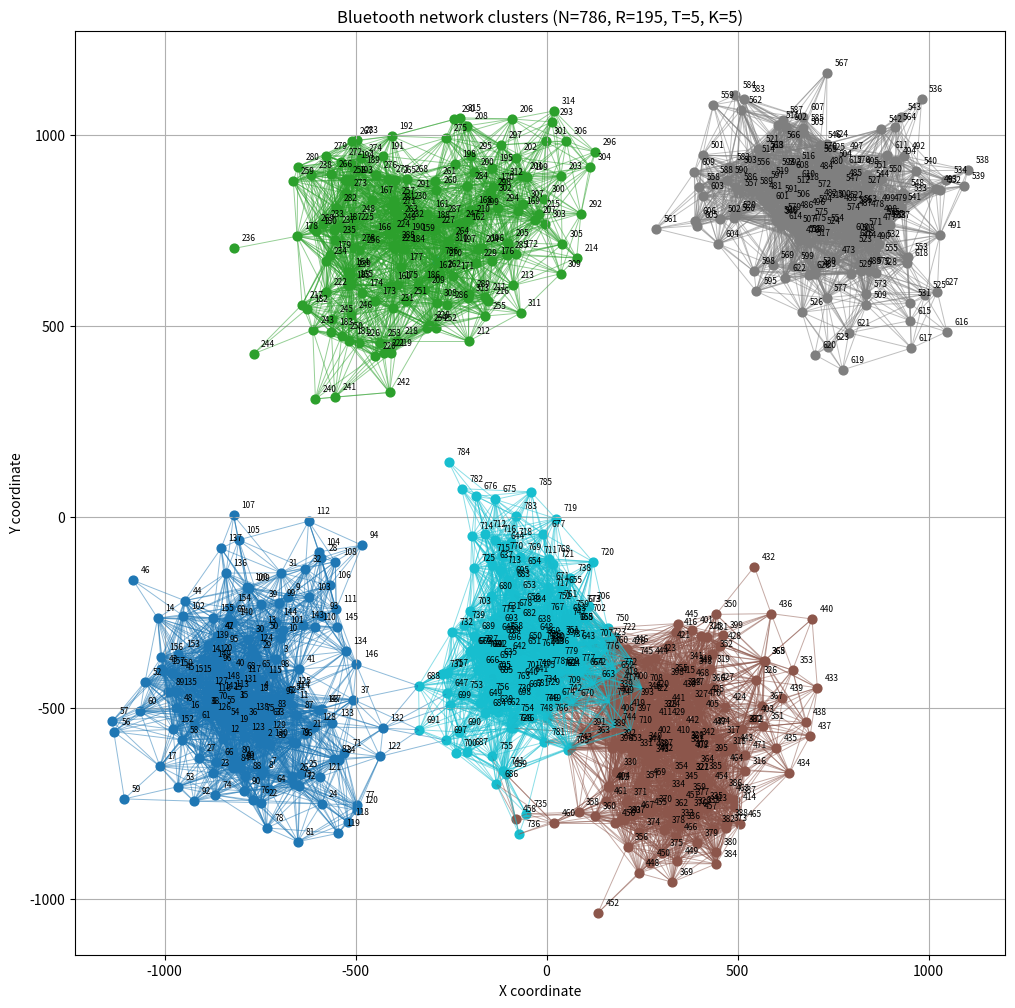

Python code for this plot:
import math
import random
import matplotlib.pyplot as plt
from collections import deque

# 參數設定
N = random.randint(100, 1000)    # 點數
R = random.randint(100, 300)    # 最大連接距離
T = random.randint(5, 15)       # TTL，畫圖用不到

K = random.randint(5, 10)        # 群集數

# 產生群集中心，彼此距離至少 3*R
cluster_centers = []
def dist_sq(p1, p2):
    return (p1[0]-p2[0])**2 + (p1[1]-p2[1])**2

while len(cluster_centers) < K:
    cx = random.randint(-1000, 1000)
    cy = random.randint(-1000, 1000)
    if all(dist_sq((cx, cy), c) >= (3*R)**2 for c in cluster_centers):
        cluster_centers.append((cx, cy))

# 平均分配每群集點數
cluster_sizes = [N // K] * K
for i in range(N % K):
    cluster_sizes[i] += 1

points = []
cluster_of_point = []

# 擴散生成點，類似 BFS
max_layers = 10
max_branch = 5

for c in range(K):
    need = cluster_sizes[c]
    q = deque()
    q.append(cluster_centers[c])
    points.append(cluster_centers[c])
    cluster_of_point.append(c)
    need -= 1

    layer = 0
    while need > 0 and q and layer < max_layers:
        sz = len(q)
        for _ in range(sz):
            if need <= 0:
                break
            cur = q.popleft()
            branches = random.randint(1, max_branch)
            for _ in range(branches):
                if need <= 0:
                    break
                angle = random.uniform(0, 2 * math.pi)
                dist = random.uniform(R/3, R)
                nx = int(cur[0] + dist * math.cos(angle))
                ny = int(cur[1] + dist * math.sin(angle))
                new_point = (nx, ny)
                points.append(new_point)
                cluster_of_point.append(c)
                q.append(new_point)
                need -= 1
        layer += 1

    # 補點在群集中心附近
    while need > 0:
        nx = cluster_centers[c][0] + random.randint(-R, R)
        ny = cluster_centers[c][1] + random.randint(-R, R)
        points.append((nx, ny))
        cluster_of_point.append(c)
        need -= 1

# 製造跨群集點（把某些群集的點移到別的群集附近，增加連通機率）
cross_edges = random.randint(K, 2 * K)
for _ in range(cross_edges):
    c1 = random.randint(0, K-1)
    c2 = (c1 + random.randint(1, K-1)) % K
    # 找 c1 群集最後一點移動
    for i in range(len(points)-1, -1, -1):
        if cluster_of_point[i] == c1:
            points[i] = (
                cluster_centers[c2][0] + random.randint(-R//2, R//2),
                cluster_centers[c2][1] + random.randint(-R//2, R//2)
            )
            break

# 畫圖
plt.figure(figsize=(12, 12))
colors = plt.cm.get_cmap('tab10', K)

def dist(p1, p2):
    return math.hypot(p1[0]-p2[0], p1[1]-p2[1])

N = len(points)
for i, (x, y) in enumerate(points):
    plt.scatter(x, y, color=colors(cluster_of_point[i]), s=40)
    plt.text(x+20, y+20, str(i+1), fontsize=6)

for i in range(N):
    for j in range(i+1, N):
        if dist(points[i], points[j]) <= R:
            plt.plot([points[i][0], points[j][0]], [points[i][1], points[j][1]], color=colors(cluster_of_point[i]), alpha=0.5, linewidth=0.7)

plt.title(f"Bluetooth network clusters (N={N}, R={R}, T={T}, K={K})")
plt.xlabel("X coordinate")
plt.ylabel("Y coordinate")
plt.grid(True)
plt.axis('equal')
plt.show()
